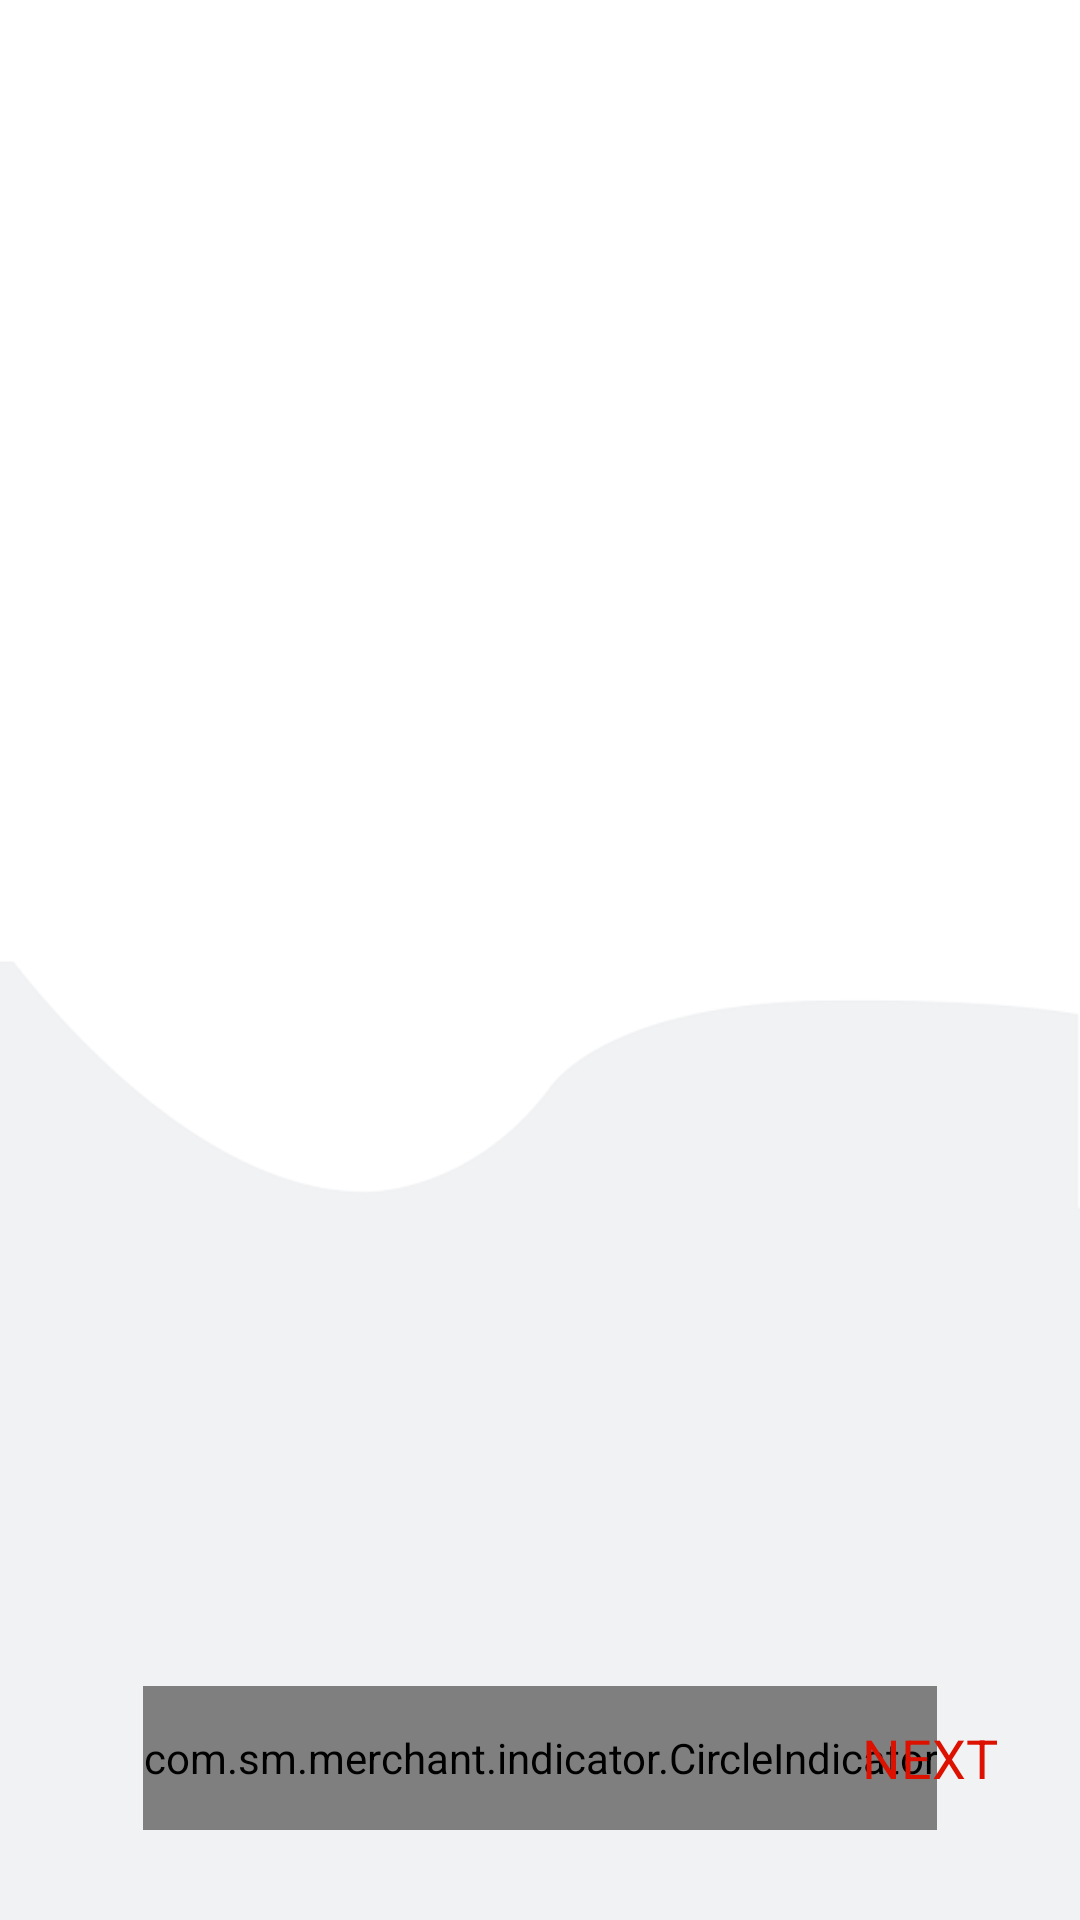

Reconstruct the res/layout file that produces this screen, plus the resources it refers to.
<!-- AndroidManifest.xml: application theme AppTheme -->
<!-- res/layout/activity_splash.xml -->
<?xml version="1.0" encoding="utf-8"?>
<RelativeLayout xmlns:android="http://schemas.android.com/apk/res/android"
    xmlns:app="http://schemas.android.com/apk/res-auto"
    xmlns:tools="http://schemas.android.com/tools"
    android:layout_width="match_parent"
    android:layout_height="match_parent"
    >

    <android.support.v4.view.ViewPager
        android:id="@+id/v_pager"
        android:background="@drawable/splash_background"
        android:layout_width="match_parent"
        android:layout_height="match_parent" />

    <RelativeLayout
        android:id="@+id/rv_indicator"
        android:layout_width="match_parent"
        android:layout_height="48dp"
        android:layout_alignParentBottom="true"
        android:layout_marginBottom="@dimen/otpbox">

        <com.sm.merchant.indicator.CircleIndicator
            android:id="@+id/indicator"
            android:layout_width="wrap_content"
            android:layout_height="48dp"
            android:layout_centerHorizontal="true"
            android:layout_gravity="bottom"
            app:ci_drawable_unselected="@drawable/red_indicator" />

        <Button
            android:id="@+id/tv_next"
            android:layout_width="wrap_content"
            android:layout_height="wrap_content"
            android:layout_alignParentEnd="true"
            android:layout_alignParentRight="true"
            android:layout_centerVertical="true"
            android:layout_margin="@dimen/marginsmall"
            android:text="NEXT"
            android:background="@drawable/transparent_selector"
            android:textAppearance="@style/TextAppearance.AppCompat.Medium"
            android:textColor="@color/red_text" />

    </RelativeLayout>

</RelativeLayout>
<!-- resources referenced by this layout -->
<resources>
  <color name="red_text">#DD1100</color>
  <dimen name="marginsmall">6dp</dimen>
  <dimen name="otpbox">30dp</dimen>
  <!-- drawable red_indicator: png bitmap (drawable, 1170 bytes) -->
  <!-- drawable splash_background: png bitmap (drawable, 35555 bytes) -->
  <!-- drawable transparent_selector (drawable) -->
  <?xml version="1.0" encoding="utf-8"?>
  <selector xmlns:android="http://schemas.android.com/apk/res/android">
  
  <item android:state_pressed="true"><shape>
      <gradient android:angle="90" android:endColor="@color/light_gray" android:startColor="@color/light_gray" />
  
      <stroke android:width="0dp" android:color="@color/light_gray" />
  
      <corners android:radius="@dimen/autocompletetextbox"/>
  </shape></item>
  <item android:state_enabled="false"><shape>
      <gradient android:angle="90" android:endColor="@color/light_gray" android:startColor="@color/light_gray" />
  
      <stroke android:width="0dp" android:color="@color/light_gray" />
  
      <corners android:radius="@dimen/autocompletetextbox"/>
  </shape></item>
  <item><shape>
      <gradient android:angle="90" android:endColor="@android:color/transparent"
          android:startColor="@android:color/transparent" />
  
      <stroke android:width="0dp" android:color="@android:color/transparent" />
  
      <corners android:radius="@dimen/autocompletetextbox"/>
  </shape></item>
  
  </selector>
  <style name="AppTheme" parent="Theme.AppCompat.Light.NoActionBar">
          
          <item name="colorPrimary">@color/colorPrimary</item>
          <item name="colorPrimaryDark">@android:color/white</item>
          <item name="colorAccent">@color/colorAccent</item>
      </style>
  <color name="light_gray">#d4d4d4</color>
  <dimen name="autocompletetextbox">50dp</dimen>
  <color name="colorPrimary">#5BB2C5</color>
  <color name="colorAccent">#424242</color>
</resources>
